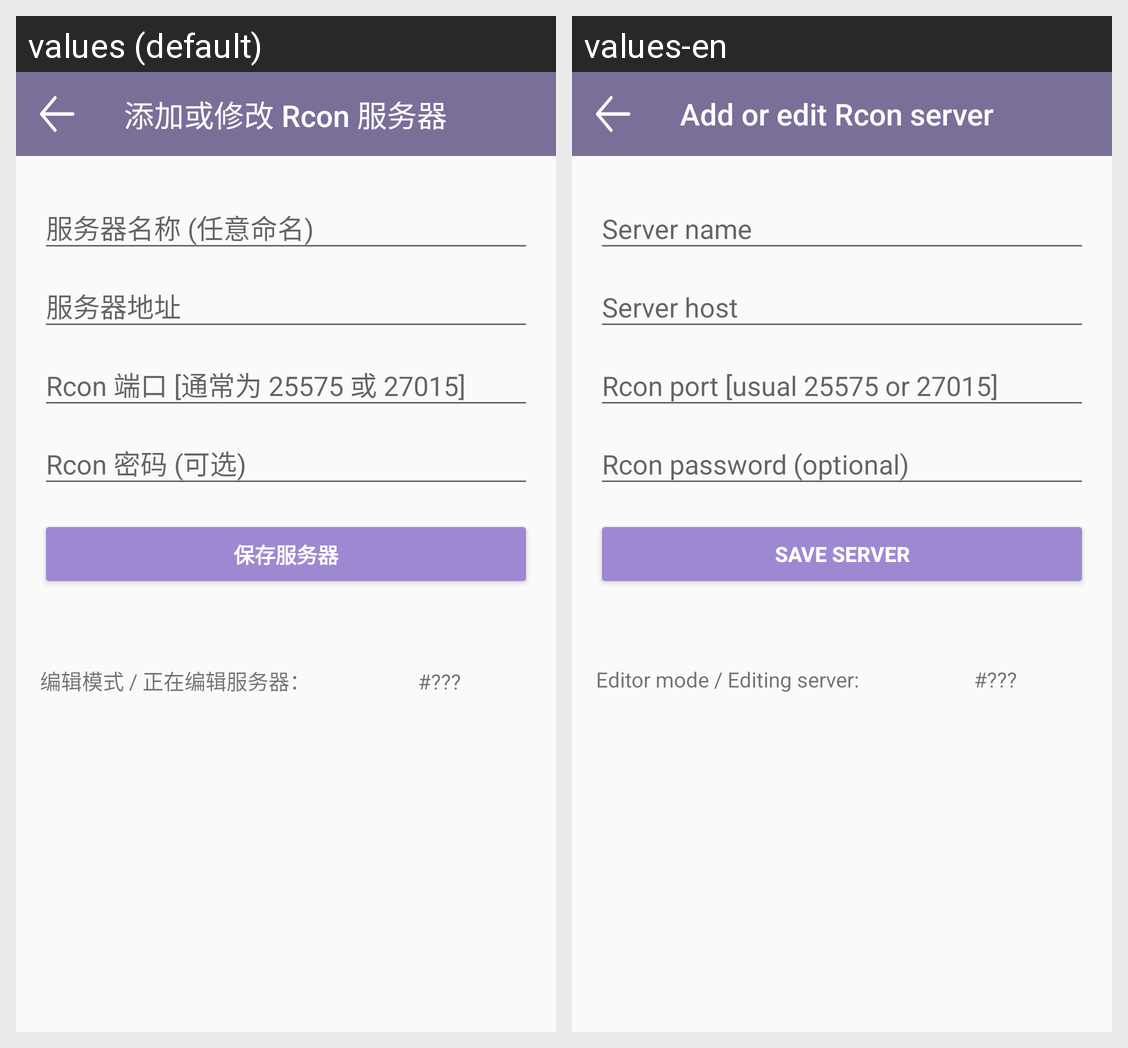

Locale-by-locale string values for the Android screen shown in this grid:
Android screen res/layout/activity_add_server.xml rendered under 2 locales, left to right: values (default), values-en. Device: Nexus 5 (rendered at 1080×1920; each locale shown at half size, 540×960, under a caption strip naming it); theme AppTheme.
Strings drawn on this screen, with the default value and each locale's value (text and hints the layout hard-codes, and strings that could not be matched under every locale, appear in the picture but are not listed):

title_activity_add_server
  values: 添加或修改 Rcon 服务器
  values-en: Add or edit Rcon server

action_add_server
  values: 保存服务器
  values-en: Save server

text_add_server_edit_mode
  values: 编辑模式 / 正在编辑服务器：
  values-en: Editor mode / Editing server:
